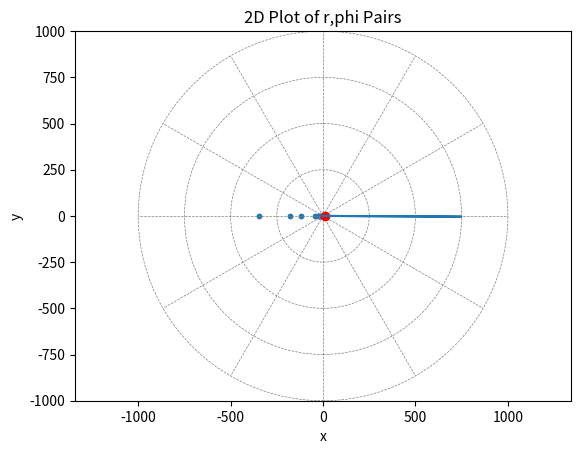

Python code for this plot:
import numpy as np
from scipy.integrate import solve_ivp

import matplotlib.patches as patches

import matplotlib.pyplot as plt

M = 1e-10

def u_phi_to_x_y(u, phi):
    r = 1 / u
    x = r * np.cos(phi)
    y = r*np.sin(phi)
    return x,y

def x_y_to_u_phi(x, y):
    r = (x**2 + y**2)**.5
    phi = np.atan2(y,x)
    return 1/r, phi

dd = lambda u : 3 * M * u**2 - u

x0, y0, x1, y1 = 10, 0,9.9999 ,5.89246e-07

xf, yf, xf1, yf1 = 8.03612, 4.28637, 8.03613, 4.28741

u0, phi0 = x_y_to_u_phi(x0,y0)

u1, phi1 = x_y_to_u_phi(x1, y1)

# Velocity in polar coordinates
du_by_dphi = (u1 - u0) / (phi1 - phi0)

def odefun(phi, y):
    # y[0] = r, y[1] = dr/dphi
    return [y[1], dd(y[0])]

phi_span = (phi0, phi0 + np.pi*1.5)  # integrate from phi0 to 10
c_y0 = [u0, du_by_dphi]


hist = np.array(
[[1.79099, 0.1],
[3.46409, 0.2],
[5.10257, 0.3],
[6.69007, 0.4],
[8.21073, 0.5],
[9.64935, 0.6],
[10.9916, 0.7],
[12.2239, 0.8],
[13.3342, 0.9],
[14.3112, 1],
[15.1452, 1.1],
[15.8279, 1.2],
[16.3525, 1.3],
[16.7136, 1.4],
[16.9078, 1.5],
[16.933, 1.6],
[16.789, 1.7],
[16.4773, 1.8],
[16.001, 1.9],
[15.3647, 2],
[14.575, 2.1],
[13.6396, 2.2],
[12.568, 2.3],
[11.3707, 2.4],
[10.0599, 2.5],
[8.64853, 2.6],
[7.15076, 2.7],
[5.58154, 2.8],
[3.95654, 2.9],
[2.29202, 3],
[0.604598, 3.1],
[0.265847, 3.12],
[0.19808, 3.124],
[0.130309, 3.128],
[0.0625366, 3.132],
[0.0489819, 3.1328],
[0.0354272, 3.1336],
[0.0218725, 3.1344],
[0.00831772, 3.1352],
[0.00560677, 3.13536],
[0.00289582, 3.13552],
[0.000184869, 3.13568]]
)


sol = solve_ivp(odefun, phi_span, c_y0, method='BDF', dense_output=True)
print(sol.t)
phi_vals = np.linspace(phi_span[0], phi_span[1], 300)
u_vals = sol.sol(phi_vals)[0]
r_vals = 1 / u_vals  # Convert to r = 1/u
x_vals = r_vals * np.cos(phi_vals)
y_vals = r_vals * np.sin(phi_vals)

plt.figure()

plt.xlabel('x')
plt.ylabel('y')
plt.title('2D Plot of r,phi Pairs')
ax = plt.gca()
max_r = 10000 * .1
# Draw angular grid lines every 30°
for angle in np.deg2rad(np.arange(0, 360, 30)):
    ax.plot([0, np.cos(angle) * max_r], [0, np.sin(angle) * max_r],
            color='gray', linestyle='--', linewidth=0.5)
# Draw radial grid circles (avoid drawing a circle at r=0)
for r_circle in np.linspace(0, max_r, 5)[1:]:
    circle = patches.Circle((0, 0), r_circle, fill=False,
                            edgecolor='gray', linestyle='--', linewidth=0.5)
    ax.add_patch(circle)

circle = patches.Circle((0, 0), 2*M, fill=True,
                          edgecolor='black', facecolor='black',
                          linestyle='-', linewidth=1)
ax.add_patch(circle)

u_hist = hist[:,0]
phi_hist = hist[:, 1]

plt.scatter((1/u_hist) * np.cos(phi_hist), (1/u_hist) * np.sin(phi_hist), s = 10)

plt.plot(x0, y0, 'ro', label='Starting Point')
plt.arrow(x0, y0, 10 * (x1 - x0), (y1 - y0) * 10, head_width=0.5, head_length=1., fc='blue', ec='blue', label='Initial Velocity')


plt.plot(x_vals, y_vals)
plt.axis('equal')
plt.xlim(-max_r, max_r)
plt.ylim(-max_r, max_r)



plt.show()

